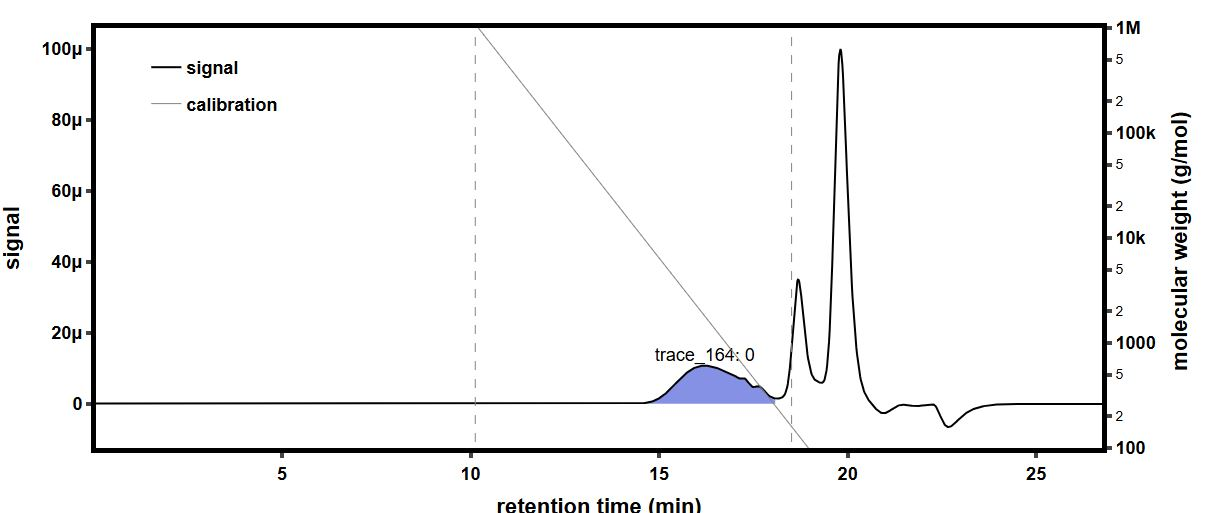

The file beside this chart, header and first rows:
time (min), raw light scattering data: detector volt…, raw light scattering data: detector volt…, raw light scattering data: detector volt…, raw light scattering data: detector volt…, raw light scattering data: detector volt…, raw light scattering data: detector volt…, raw light scattering data: detector volt…, raw light scattering data: detector volt…, raw UV absorbance data: detector voltage…, differential refractive index data: diff…, Forward Laser Monitor: Forward Laser Mon…, Auto-inject Signal: Auto-inject Signal, Auto-inject Signal: Auto-inject Signal, absolute refractive index data: absolute…
-0.1715, 0.02567, 0.01472, 0.0394, 0.02817, 0.03269, 0.0269, 0.04088, 0.01609, , -0.0002619, 1.008, , 1.438
-0.1547, 0.02567, 0.01472, 0.0394, 0.02817, 0.03268, 0.0269, 0.04088, 0.01609, , -0.0002619, 1.008, , 1.438
-0.1379, 0.02567, 0.01472, 0.0394, 0.02817, 0.03269, 0.02691, 0.04088, 0.01609, , -0.0002619, 1.008, , 1.438
-0.121, 0.02567, 0.01472, 0.0394, 0.02817, 0.03269, 0.02691, 0.04088, 0.01609, , -0.0002619, 1.008, , 1.438
-0.1042, 0.02567, 0.01472, 0.0394, 0.02816, 0.03269, 0.0269, 0.04087, 0.01609, , -0.0002619, 1.008, , 1.438
-0.08737, 0.02567, 0.01472, 0.03941, 0.02817, 0.03269, 0.02691, 0.04088, 0.01609, , -0.0002619, 1.008, , 1.438
-0.07054, 0.02567, 0.01472, 0.03941, 0.02816, 0.03269, 0.02691, 0.04088, 0.01609, , -0.0002619, 1.008, , 1.438
-0.0537, 0.02567, 0.01472, 0.0394, 0.02817, 0.03268, 0.02691, 0.04088, 0.01609, , -0.0002619, 1.008, , 1.438
-0.03687, 0.02567, 0.01472, 0.0394, 0.02817, 0.03268, 0.02691, 0.04088, 0.01609, , -0.0002619, 1.008, , 1.438
-0.02003, 0.02566, 0.01472, 0.0394, 0.02817, 0.03269, 0.0269, 0.04088, 0.01609, , -0.0002619, 1.008, , 1.438
-0.003199, 0.02566, 0.01472, 0.0394, 0.02816, 0.03269, 0.02691, 0.04088, 0.01609, , -0.0002619, 1.008, , 1.438
0.01364, 0.02567, 0.01472, 0.03941, 0.02816, 0.03269, 0.02691, 0.04088, 0.01609, , -0.0002619, 1.008, , 1.438
0.03047, 0.02567, 0.01472, 0.03941, 0.02816, 0.03268, 0.0269, 0.04088, 0.01608, , -0.0002619, 1.008, , 1.438
0.0473, 0.02567, 0.01472, 0.0394, 0.02817, 0.03269, 0.0269, 0.04088, 0.01609, , -0.0002619, 1.008, , 1.438
0.06414, 0.02567, 0.01472, 0.0394, 0.02817, 0.03269, 0.0269, 0.04088, 0.01609, , -0.0002619, 1.008, , 1.438
0.08097, 0.02567, 0.01472, 0.0394, 0.02816, 0.03269, 0.0269, 0.04088, 0.01609, 0.05477, -0.0002619, 1.008, , 1.438
0.09781, 0.02567, 0.01472, 0.0394, 0.02816, 0.03269, 0.0269, 0.04088, 0.01609, 0.05478, -0.0002619, 1.008, , 1.438
0.1146, 0.02567, 0.01472, 0.0394, 0.02816, 0.03269, 0.0269, 0.04088, 0.01609, 0.05478, -0.0002619, 1.008, , 1.438
0.1315, 0.02567, 0.01472, 0.03941, 0.02816, 0.03269, 0.0269, 0.04088, 0.01609, 0.05478, -0.0002619, 1.008, , 1.438
0.1483, 0.02567, 0.01472, 0.03941, 0.02816, 0.03269, 0.0269, 0.04088, 0.01609, 0.05478, -0.0002619, 1.008, , 1.438
0.1651, 0.02567, 0.01472, 0.03941, 0.02816, 0.03268, 0.02691, 0.04088, 0.01609, 0.05478, -0.0002619, 1.008, , 1.438
0.182, 0.02567, 0.01472, 0.03941, 0.02816, 0.03269, 0.02691, 0.04088, 0.01609, 0.05478, -0.0002619, 1.008, , 1.438
0.1988, 0.02566, 0.01472, 0.03941, 0.02816, 0.03269, 0.02691, 0.04088, 0.01609, 0.05478, -0.0002619, 1.008, , 1.438
0.2156, 0.02566, 0.01472, 0.0394, 0.02816, 0.03269, 0.02691, 0.04088, 0.01609, 0.05477, -0.0002619, 1.008, , 1.438
0.2325, 0.02567, 0.01472, 0.0394, 0.02816, 0.03268, 0.0269, 0.04088, 0.01609, 0.05477, -0.0002619, 1.008, , 1.438
0.2493, 0.02567, 0.01472, 0.0394, 0.02816, 0.03268, 0.0269, 0.04088, 0.01609, 0.05477, -0.0002619, 1.008, , 1.438
0.2662, 0.02567, 0.01472, 0.0394, 0.02816, 0.03268, 0.0269, 0.04088, 0.01609, 0.05477, -0.0002619, 1.008, , 1.438
0.283, 0.02567, 0.01472, 0.03941, 0.02816, 0.03268, 0.0269, 0.04088, 0.01609, 0.05477, -0.0002619, 1.008, , 1.438
0.2998, 0.02567, 0.01472, 0.0394, 0.02816, 0.03269, 0.0269, 0.04088, 0.01609, 0.05477, -0.0002619, 1.008, , 1.438
0.3167, 0.02567, 0.01472, 0.0394, 0.02817, 0.03269, 0.02691, 0.04088, 0.01609, 0.05477, -0.0002619, 1.008, , 1.438
0.3335, 0.02567, 0.01472, 0.0394, 0.02817, 0.03268, 0.0269, 0.04088, 0.01609, 0.05477, -0.0002619, 1.008, , 1.438
0.3503, 0.02567, 0.01472, 0.0394, 0.02816, 0.03269, 0.0269, 0.04088, 0.01609, 0.05477, -0.0002619, 1.008, , 1.438
0.3672, 0.02566, 0.01472, 0.0394, 0.02816, 0.03269, 0.0269, 0.04088, 0.01609, 0.05477, -0.0002619, 1.008, , 1.438
0.384, 0.02567, 0.01472, 0.0394, 0.02817, 0.03268, 0.0269, 0.04088, 0.01609, 0.05476, -0.0002619, 1.008, , 1.438
0.4008, 0.02567, 0.01472, 0.0394, 0.02817, 0.03268, 0.0269, 0.04088, 0.01609, 0.05476, -0.0002619, 1.008, , 1.438
0.4177, 0.02567, 0.01472, 0.03941, 0.02817, 0.03268, 0.0269, 0.04088, 0.01609, 0.05477, -0.0002619, 1.008, , 1.438
0.4345, 0.02567, 0.01472, 0.03941, 0.02817, 0.03269, 0.0269, 0.04088, 0.01609, 0.05477, -0.0002619, 1.008, , 1.438
0.4513, 0.02567, 0.01472, 0.03941, 0.02816, 0.03269, 0.0269, 0.04088, 0.01609, 0.05476, -0.0002619, 1.008, , 1.438
0.4682, 0.02567, 0.01472, 0.03941, 0.02816, 0.03269, 0.0269, 0.04088, 0.01609, 0.05477, -0.0002619, 1.008, , 1.438
0.485, 0.02567, 0.01472, 0.03941, 0.02816, 0.03268, 0.0269, 0.04088, 0.01609, 0.05477, -0.0002619, 1.008, , 1.438
0.5018, 0.02567, 0.01472, 0.03941, 0.02817, 0.03268, 0.0269, 0.04088, 0.01609, 0.05477, -0.0002619, 1.008, , 1.438
0.5187, 0.02567, 0.01472, 0.03941, 0.02816, 0.03268, 0.0269, 0.04088, 0.01609, 0.05477, -0.0002619, 1.008, , 1.438
0.5355, 0.02567, 0.01472, 0.0394, 0.02816, 0.03268, 0.0269, 0.04088, 0.01609, 0.05477, -0.0002619, 1.008, , 1.438
0.5523, 0.02567, 0.01472, 0.0394, 0.02817, 0.03269, 0.0269, 0.04088, 0.01609, 0.05477, -0.0002619, 1.008, , 1.438
0.5692, 0.02566, 0.01472, 0.03941, 0.02817, 0.03268, 0.0269, 0.04088, 0.01609, 0.05477, -0.0002619, 1.008, , 1.438
0.586, 0.02566, 0.01472, 0.03941, 0.02817, 0.03268, 0.0269, 0.04088, 0.01609, 0.05477, -0.0002619, 1.008, , 1.438
0.6028, 0.02566, 0.01472, 0.03941, 0.02817, 0.03268, 0.02691, 0.04088, 0.01609, 0.05477, -0.0002619, 1.008, , 1.438
0.6197, 0.02567, 0.01472, 0.0394, 0.02817, 0.03269, 0.02691, 0.04088, 0.01609, 0.05477, -0.0002619, 1.008, , 1.438
0.6365, 0.02567, 0.01472, 0.0394, 0.02817, 0.03269, 0.0269, 0.04088, 0.01609, 0.05477, -0.0002619, 1.008, , 1.438
0.6533, 0.02567, 0.01472, 0.03941, 0.02817, 0.03268, 0.0269, 0.04088, 0.01609, 0.05477, -0.0002619, 1.008, , 1.438
0.6702, 0.02567, 0.01472, 0.03941, 0.02817, 0.03268, 0.0269, 0.04088, 0.01609, 0.05477, -0.0002619, 1.008, , 1.438
0.687, 0.02567, 0.01472, 0.03941, 0.02817, 0.03268, 0.0269, 0.04088, 0.01609, 0.05477, -0.0002619, 1.008, , 1.438
0.7039, 0.02567, 0.01472, 0.0394, 0.02817, 0.03269, 0.0269, 0.04088, 0.01609, 0.05477, -0.0002619, 1.008, , 1.438
0.7207, 0.02567, 0.01472, 0.03941, 0.02817, 0.03269, 0.0269, 0.04088, 0.01609, 0.05477, -0.0002619, 1.008, , 1.438
0.7375, 0.02567, 0.01472, 0.0394, 0.02816, 0.03268, 0.02691, 0.04088, 0.01609, 0.05477, -0.0002619, 1.008, , 1.438
0.7544, 0.02567, 0.01472, 0.03941, 0.02817, 0.03268, 0.02691, 0.04088, 0.01609, 0.05477, -0.0002619, 1.008, , 1.438
0.7712, 0.02567, 0.01472, 0.0394, 0.02817, 0.03268, 0.0269, 0.04088, 0.01609, 0.05477, -0.0002619, 1.008, , 1.438
0.788, 0.02567, 0.01472, 0.0394, 0.02817, 0.03269, 0.0269, 0.04088, 0.01609, 0.05477, -0.0002619, 1.008, , 1.438
0.8049, 0.02567, 0.01472, 0.03941, 0.02817, 0.03269, 0.0269, 0.04088, 0.01609, 0.05477, -0.0002619, 1.008, , 1.438
0.8217, 0.02567, 0.01472, 0.0394, 0.02817, 0.03268, 0.0269, 0.04088, 0.01609, 0.05477, -0.0002619, 1.008, , 1.438
... 1,603 more rows
